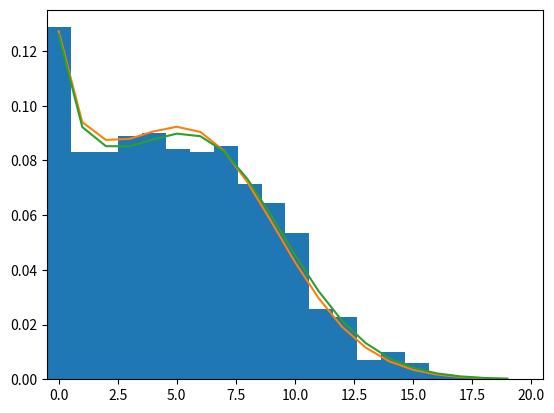

Generate this figure with matplotlib:
from typing import Optional

from scipy.stats import rv_discrete
from scipy.special import gamma, hyp1f1, gammaln
from scipy.optimize import differential_evolution
from typing import List, Tuple
import numpy as np
from matplotlib import pyplot as plt

class BetaPoisson(rv_discrete):
    "Beta-Poisson mixture distribution - a bimodal distribution for modelling zero inflated or jittered distributions."
    def _pmf(self, x: List[int], mu_max:float, p:float, q:float):
        self.mu_max = mu_max
        self.p = p
        self.q = q
        x_factorial = gamma(x+1) #np.array(list(map(np.math.factorial, x)))
        x_factorial[x == 0] = 1
        return mu_max**x * np.exp(-mu_max) * gamma(p+q) * gamma(p+x) /\
               (x_factorial * gamma(p + q + x) * gamma(p)) * hyp1f1(q, p+q+x, mu_max)\

    def _mean(self, mu_max, p, q):
        return self.mean_mu(mu_max, p, q)

    def mean_mu(self, mu_max, p, q):
        return p / (p+q) * mu_max

    def mu_max(self, mean_mu, p, q):
        return mean_mu * (p+q) / p

    def _std(self):
        pass

    def _var(self):
        pass

    def loglikelihood(self, x, mu_max, p, q):
        n = len(x)
        log_x_factorial = gammaln(x+1)
        log_x_factorial[x == 0] = 0
        return n*(gammaln(p+q) - mu_max - gammaln(p)) + np.log(mu_max)*np.sum(x) + np.sum(gammaln(p+x)) +\
            np.sum(np.log(hyp1f1(q, p+q+x, mu_max)) - log_x_factorial - gammaln(p+q+x))

    @staticmethod
    def _to_minimize(params, y):
        m, p = params
        return -BetaPoisson().loglikelihood(y, m, p, q=.5)

    @classmethod
    def fit(cls, y:List, bounds:List[Tuple] = None, workers:int = 4):
        if not bounds:
            bounds = [
            [0, 2 * np.amax(y)],
            # the maximal expectation value for each draw is assumed to be max 2-times the max obs.
            [0, 4],
            # [0, 4]
            ]
        bp = cls()
        bp.y = y
        res = differential_evolution(bp._to_minimize,
                                     bounds=bounds,
                                     workers=workers,
                                     args=(y,))
        return res


if __name__ == "__main__":
    bp = BetaPoisson()
    mu_max = 8.53
    p = .68
    y_sim = bp.rvs(mu_max, p, .5, size=1000)
    y = bp.pmf(np.arange(20), mu_max, p, .5)
    plt.hist(y_sim, range=[-.5, 100.5], bins=100, density=True)
    plt.plot(y)
    plt.xlim(-.5, 20.5)
    res = bp.fit(y = y_sim, workers=1)
    """
    differential_evolution(p.to_minimize, bounds=[
        [0, 2*np.amax(y_sim)], # the maximal expectation value for each draw is assumed to be max 2-times the max obs.
        [0, 4],
        #[0, 4]
    ], workers=4)"""
    plt.plot(bp.pmf(np.arange(20), *res.x, .5))
    plt.show()

    #import pandas
    #pandas.read_sas("C:\Users\<user>\Downloads\LLCP2020XPT\LLCP2020.xpt")
